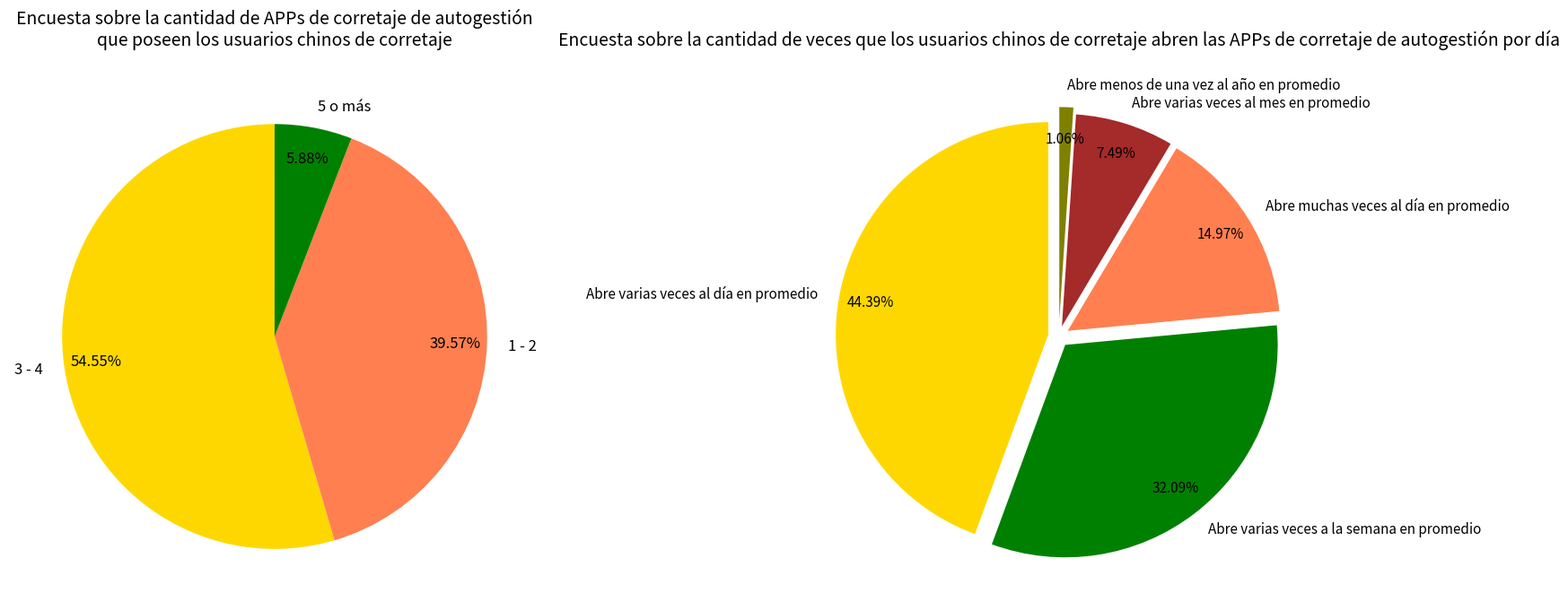

This chart was generated by the following Python code:
import matplotlib.pyplot as plt
import numpy as np

# Izquierda: Datos de encuesta sobre la cantidad de APPs de corretaje de autogestión que poseen los usuarios chinos de corretaje
left_labels = ["3 - 4", "1 - 2", "5 o más"]
left_sizes = [54.55, 39.57, 5.88]
left_colors = ["gold", "coral", "green"]

# Derecha: Datos de encuesta sobre la cantidad de veces que los usuarios chinos de corretaje abren las APPs de corretaje de autogestión por día
right_labels = ["Abre varias veces al día en promedio", "Abre varias veces a la semana en promedio", 
                "Abre muchas veces al día en promedio", "Abre varias veces al mes en promedio", 
                "Abre menos de una vez al año en promedio"]
right_sizes = [44.39, 32.09, 14.97, 7.49, 1.06]
right_colors = ["gold", "green", "coral", "brown", "olive"]

# Crea una figura más grande
fig, (ax1, ax2) = plt.subplots(1, 2, figsize=(18, 8))

# Gráfico circular izquierdo: Cantidad de APPs poseídas
# Ajusta la posición de la etiqueta de porcentaje con pctdistance
wedges, texts, autotexts = ax1.pie(
    left_sizes, 
    labels=left_labels, 
    colors=left_colors, 
    autopct="%1.2f%%",
    startangle=90,
    pctdistance=0.85,  # Distancia de las etiquetas de porcentaje desde el centro
    textprops={'fontsize': 12}  # Tamaño de fuente de las etiquetas
)

# Ajusta los colores de las etiquetas de porcentaje izquierdas
for autotext in autotexts:
    autotext.set_color("black")

# Establece el título izquierdo
ax1.set_title("Encuesta sobre la cantidad de APPs de corretaje de autogestión\nque poseen los usuarios chinos de corretaje", fontsize=14, pad=20)

# Gráfico circular derecho: Cantidad de aperturas diarias
# Utiliza el parámetro explode para separar las rebanadas y evitar la superposición de etiquetas
explode = (0.05, 0.05, 0.05, 0.05, 0.08)  # Separación para cada rebanada
wedges, texts, autotexts = ax2.pie(
    right_sizes, 
    labels=right_labels, 
    colors=right_colors, 
    autopct="%1.2f%%",
    startangle=90,
    explode=explode,  # Separa las rebanadas para evitar la superposición de etiquetas
    pctdistance=0.85,  # Distancia de las etiquetas de porcentaje desde el centro
    labeldistance=1.1,  # Distancia de las etiquetas de categoría desde el centro
    textprops={'fontsize': 11}  # Tamaño de fuente de las etiquetas
)

# Ajusta los colores de las etiquetas de porcentaje derechas
for autotext in autotexts:
    autotext.set_color("black")

# Establece el título derecho
ax2.set_title("Encuesta sobre la cantidad de veces que los usuarios chinos de corretaje abren las APPs de corretaje de autogestión por día", fontsize=14, pad=20)

# Ajusta el diseño
plt.tight_layout(pad=5.0)  # Aumenta el espacio entre los subgráficos

plt.show()
